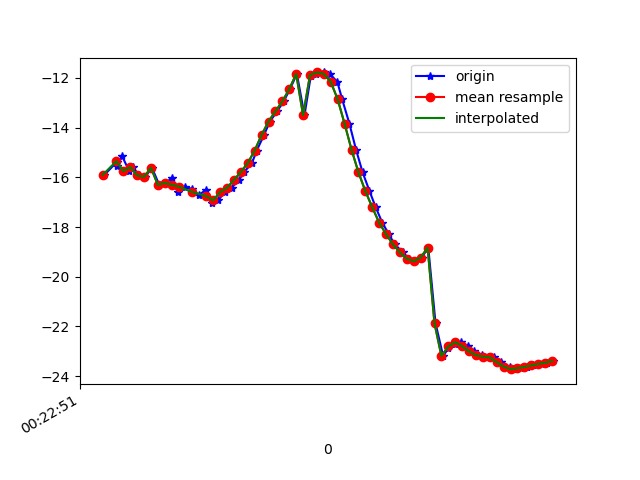

The data file committed next to this chart (first rows):
1617668571345, 364207968014484, -15.906537, 6.5572567, -22.165394
1617668571381, 364207987245254, -15.39, 7.235, -21.71
1617668571383, 364208006476024, -15.53, 7.28, -21.53
1617668571396, 364208025706794, -15.13, 7.599, -21.05
1617668571417, 364208044937564, -15.75, 7.736, -21.61
1617668571428, 364208064168334, -15.59, 7.806, -21.06
1617668571445, 364208083399104, -15.92, 9.072, -21.42
1617668571463, 364208102629874, -15.98, 9.108, -21.15
1617668571483, 364208121860644, -15.62, 9.412, -20.59
1617668571504, 364208141091414, -16.3, 9.664, -21.34
1617668571522, 364208160322184, -16.22, 9.617, -20.81
1617668571541, 364208179552954, -16.02, 6.93, -21.17
1617668571558, 364208198783724, -16.58, 10.37, -20.44
1617668571578, 364208218014494, -16.37, 10.53, -19.9
1617668571600, 364208237245264, -16.47, 11.65, -19.85
1617668571618, 364208256476034, -16.71, 11.47, -19.76
1617668571640, 364208275706804, -16.5, 11.56, -19.34
1617668571657, 364208294937574, -17.02, 12.54, -20.13
1617668571674, 364208314168344, -16.93, 12.47, -20.18
1617668571694, 364208333399114, -16.59, 12.34, -19.89
1617668571713, 364208352629884, -16.42, 12.07, -20.19
1617668571735, 364208371860654, -16.1, 11.78, -20.69
1617668571750, 364208391091424, -15.78, 11.31, -21.52
1617668571772, 364208410322194, -15.43, 10.5, -22.59
1617668571786, 364208429552964, -14.92, 9.756, -24.01
1617668571807, 364208448783734, -14.29, 8.966, -25.92
1617668571824, 364208468014504, -13.75, 7.816, -28.06
1617668571845, 364208487245274, -13.34, 6.408, -30.38
1617668571864, 364208506476044, -12.94, 4.911, -32.98
1617668571882, 364208525706814, -12.45, 3.535, -35.8
1617668571902, 364208544937584, -11.84, 2.351, -38.75
1617668571924, 364208564168354, -13.5, -1.188, -43.47
1617668571942, 364208583399124, -11.94, -0.5076, -44.58
1617668571958, 364208602629894, -11.82, -2.042, -47.32
1617668571979, 364208621860664, -11.78, -3.411, -50.04
1617668571997, 364208641091434, -11.83, -4.631, -52.77
1617668572019, 364208660322204, -12.16, -5.926, -55.44
1617668572033, 364208679552974, -12.86, -7.327, -57.92
1617668572054, 364208698783744, -13.84, -8.717, -60.13
1617668572073, 364208718014514, -14.88, -9.939, -62.11
1617668572092, 364208737245284, -15.8, -10.86, -63.76
1617668572112, 364208756476054, -16.55, -11.55, -65
1617668572130, 364208775706824, -17.21, -12.1, -65.86
1617668572149, 364208794937594, -17.83, -12.53, -66.34
1617668572168, 364208814168364, -18.29, -12.82, -66.36
1617668572185, 364208833399134, -18.7, -12.96, -65.94
1617668572209, 364208852629904, -19.02, -13.05, -65.1
1617668572225, 364208871860674, -19.27, -12.98, -63.9
1617668572245, 364208891091444, -19.38, -12.68, -62.38
1617668572263, 364208910322214, -19.23, -12.02, -60.55
1617668572282, 364208929552984, -18.83, -10.88, -58.41
1617668572303, 364208948783754, -21.88, -5.567, -52.65
1617668572325, 364208968014524, -23.19, -7.902, -53.05
1617668572340, 364208987245294, -22.89, -6.273, -49.85
1617668572359, 364209006476064, -22.72, -4.584, -46.47
1617668572378, 364209025706834, -22.64, -2.905, -42.79
1617668572397, 364209044937604, -22.8, -1.433, -39
1617668572414, 364209064168374, -23.01, 0.04182, -35.44
1617668572438, 364209083399144, -23.16, 1.668, -32.33
1617668572454, 364209102629914, -23.22, 3.341, -29.62
1617668572473, 364209121860684, -23.25, 4.66, -27.29
... 9 more rows
